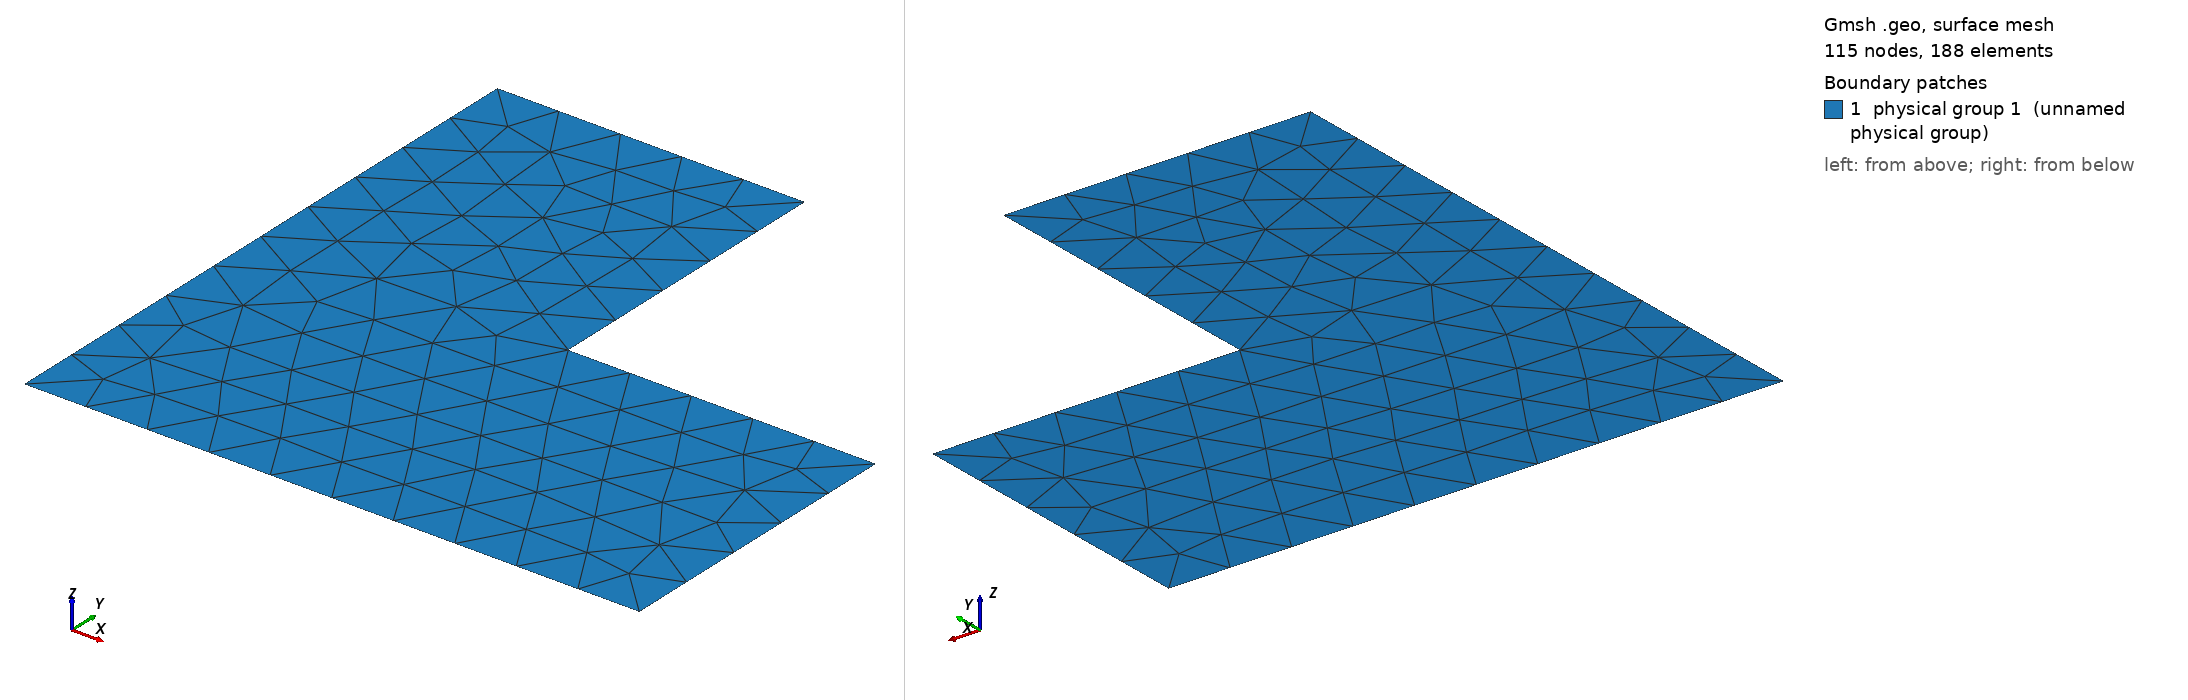

Gmsh geometry script, surface-meshed: 115 nodes, 188 surface elements. Boundary patches (legend numbers): 1 physical group 1 (unnamed physical group). Left view from above one corner, right view from below the opposite corner. Legend entries are the model's physical surfaces. The drawing asked Gmsh for element sizes between 1% and 20% of the model's largest extent; the script's own settings can give other sizes.

=== lshape_h0p1.geo (drawn) ===
SetFactory("OpenCASCADE");

h = 0.1;
Point(1) = {0, 0, 0, h};
Point(2) = {1, 0, 0, h};
Point(3) = {1, 0.5, 0, h};
Point(4) = {0.5, 0.5, 0, h};
Point(5) = {0.5, 1, 0, h};
Point(6) = {0, 1, 0, h};
Line(1) = {1, 2};
Line(2) = {2, 3};
Line(3) = {3, 4};
Line(4) = {4, 5};
Line(5) = {5, 6};
Line(6) = {6, 1};
Line Loop(1) = {1, 2, 3, 4, 5, 6};
Plane Surface(1) = {1};
Physical Surface(1) = {1};
Physical Curve(1) = {1, 2, 3, 4, 5, 6};
